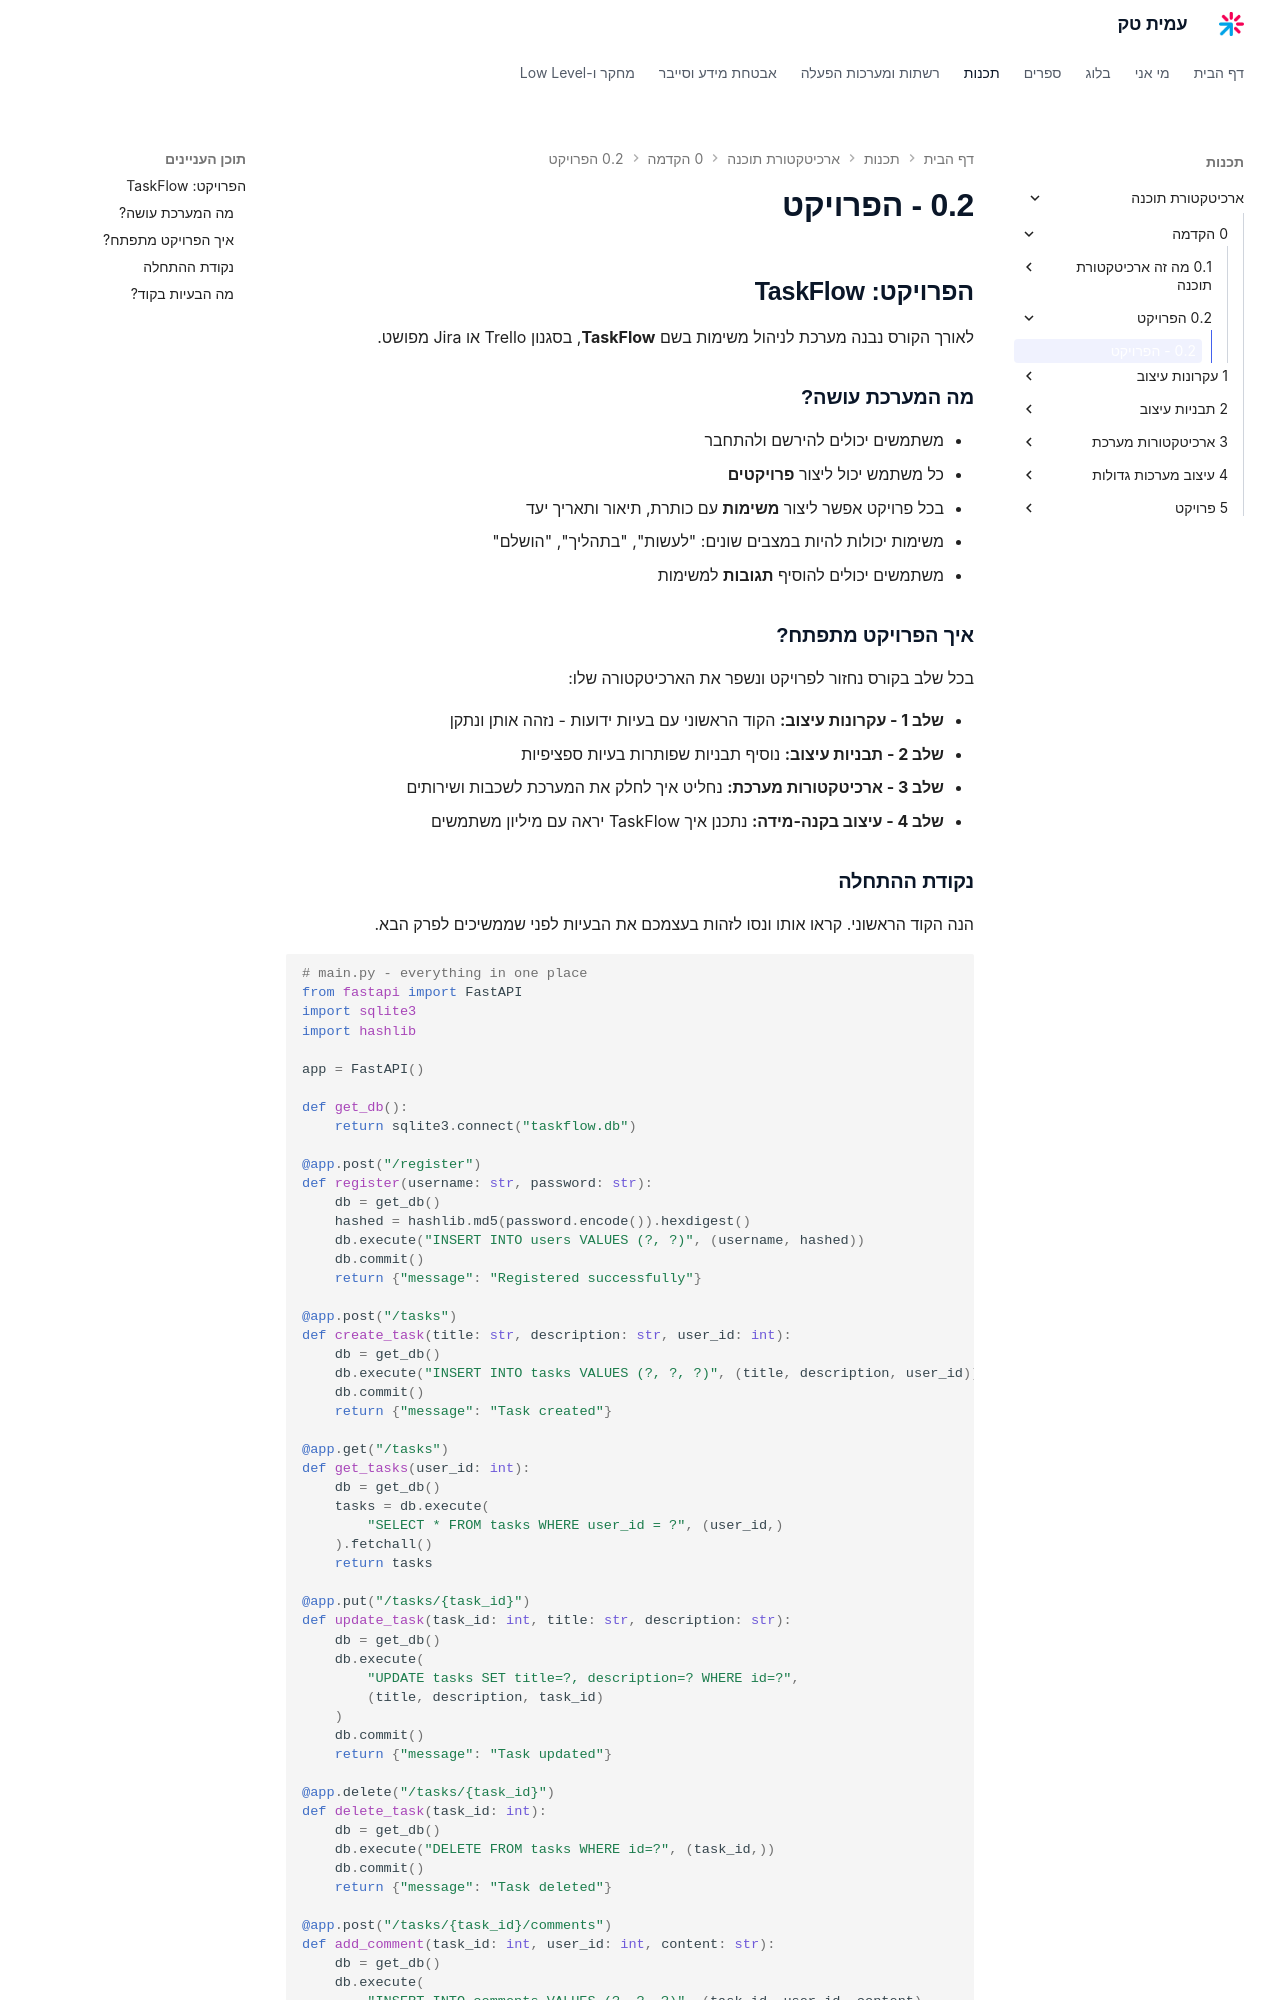

repository: AmitPinchasi/amittech · page: ארכיטקטורת-תוכנה/0 - הקדמה/0.2 - הפרויקט/0.2 - הפרויקט/index.html · generator: mkdocs

## הפרויקט: TaskFlow

לאורך הקורס נבנה מערכת לניהול משימות בשם **TaskFlow**, בסגנון Trello או Jira מפושט.

### מה המערכת עושה?
- משתמשים יכולים להירשם ולהתחבר
- כל משתמש יכול ליצור **פרויקטים**
- בכל פרויקט אפשר ליצור **משימות** עם כותרת, תיאור ותאריך יעד
- משימות יכולות להיות במצבים שונים: "לעשות", "בתהליך", "הושלם"
- משתמשים יכולים להוסיף **תגובות** למשימות

### איך הפרויקט מתפתח?

בכל שלב בקורס נחזור לפרויקט ונשפר את הארכיטקטורה שלו:

- **שלב 1 - עקרונות עיצוב:** הקוד הראשוני עם בעיות ידועות - נזהה אותן ונתקן
- **שלב 2 - תבניות עיצוב:** נוסיף תבניות שפותרות בעיות ספציפיות
- **שלב 3 - ארכיטקטורות מערכת:** נחליט איך לחלק את המערכת לשכבות ושירותים
- **שלב 4 - עיצוב בקנה-מידה:** נתכנן איך TaskFlow יראה עם מיליון משתמשים
